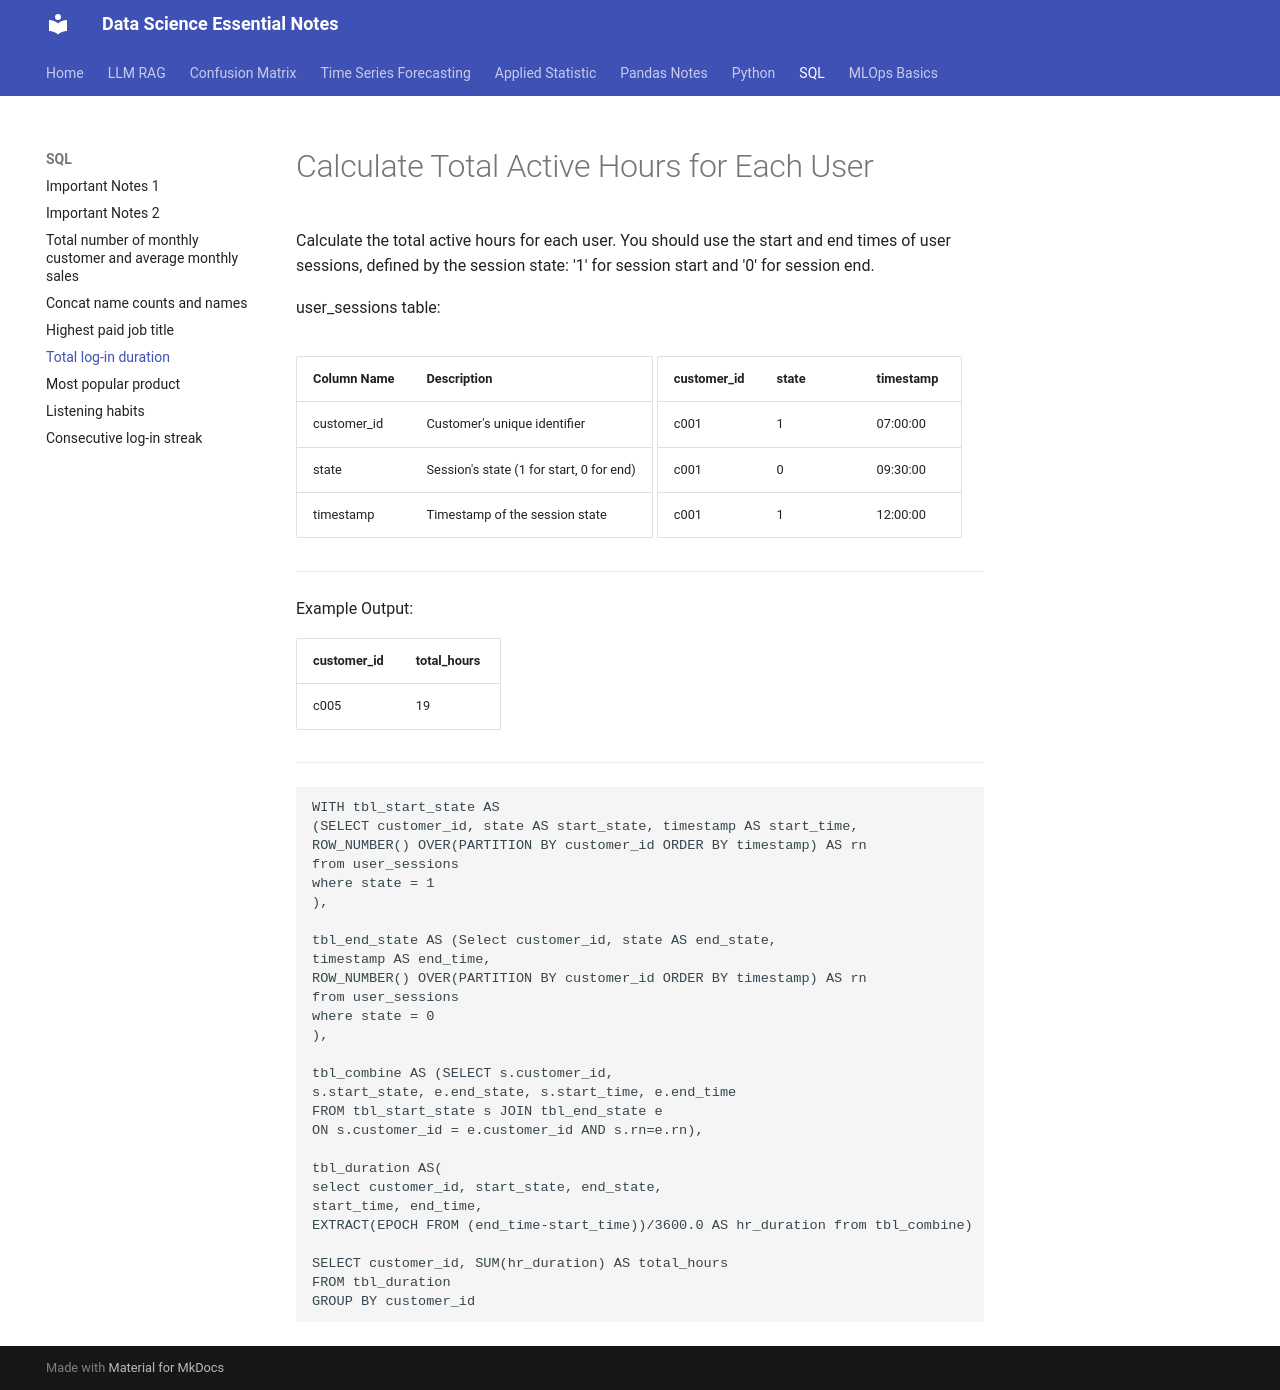

repository: EliasReaz/datascience-notes · page: SQL/total_duration/index.html · generator: mkdocs

# Calculate Total Active Hours for Each User

Calculate the total active hours for each user. You should use the start and end times of user sessions, defined by the session state: '1' for session start and '0' for session end.

user_sessions table:

|Column Name | Description|
|--- |---|
|customer_id| Customer's unique identifier|
|state| Session's state (1 for start, 0 for end)|
|timestamp| Timestamp of the session state|


|customer_id| state | timestamp |
|--- |--- |--- |
|c001| 1 | 07:00:00 |
|c001| 0 | 09:30:00 |
|c001| 1 | 12:00:00 |

---

Example Output:

|customer_id|total_hours|
|--- |---|
|c005|19|

---

```sql
WITH tbl_start_state AS 
(SELECT customer_id, state AS start_state, timestamp AS start_time,
ROW_NUMBER() OVER(PARTITION BY customer_id ORDER BY timestamp) AS rn
from user_sessions
where state = 1
),

tbl_end_state AS (Select customer_id, state AS end_state, 
timestamp AS end_time,
ROW_NUMBER() OVER(PARTITION BY customer_id ORDER BY timestamp) AS rn
from user_sessions
where state = 0
),

tbl_combine AS (SELECT s.customer_id, 
s.start_state, e.end_state, s.start_time, e.end_time
FROM tbl_start_state s JOIN tbl_end_state e 
ON s.customer_id = e.customer_id AND s.rn=e.rn), 

tbl_duration AS(
select customer_id, start_state, end_state, 
start_time, end_time, 
EXTRACT(EPOCH FROM (end_time-start_time))/3600.0 AS hr_duration from tbl_combine)

SELECT customer_id, SUM(hr_duration) AS total_hours
FROM tbl_duration
GROUP BY customer_id
```
